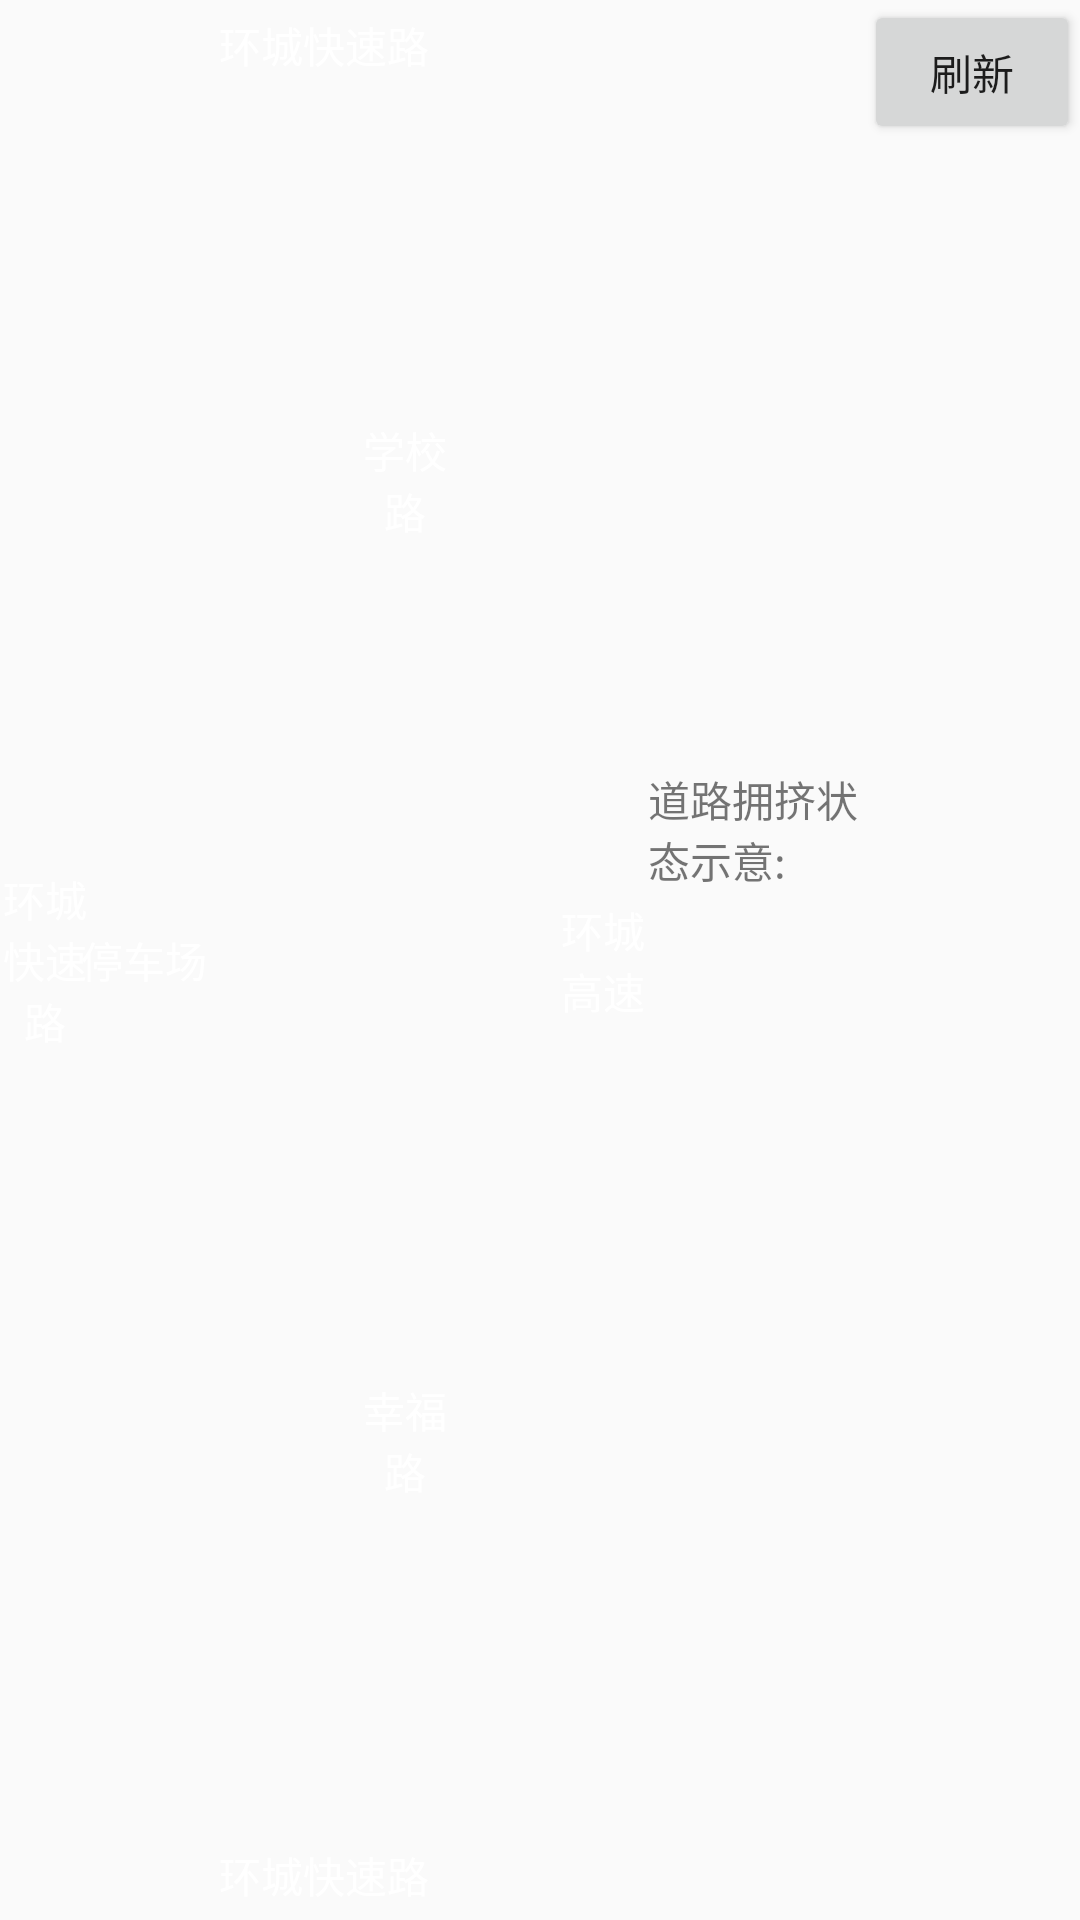

The Android layout XML behind this screen, and the referenced resources:
<!-- AndroidManifest.xml: application theme AppTheme -->
<!-- res/layout/fragment_test13.xml -->
<?xml version="1.0" encoding="utf-8"?>
<LinearLayout xmlns:android="http://schemas.android.com/apk/res/android"
    android:layout_width="match_parent"
    android:layout_height="match_parent"
    android:orientation="horizontal">

    <RelativeLayout
        android:layout_width="0dp"
        android:layout_height="match_parent"
        android:layout_weight="6">

        <TextView
            android:id="@+id/test13_tv_hcksltop"
            android:layout_width="match_parent"
            android:layout_height="30dp"
            android:background="@drawable/shape_rectangle_status1"
            android:gravity="center"
            android:text="环城快速路"
            android:textColor="#ffff" />

        <TextView
            android:id="@+id/test13_tv_hckslleft"
            android:layout_width="30dp"
            android:layout_height="match_parent"
            android:background="@drawable/shape_rectangle_status1"
            android:gravity="center"
            android:text="环城快速路"
            android:textColor="#ffff" />

        <TextView
            android:id="@+id/test13_tv_hckslbottom"
            android:layout_width="match_parent"
            android:layout_height="30dp"
            android:layout_alignParentBottom="true"
            android:background="@drawable/shape_rectangle_status1"
            android:gravity="center"
            android:text="环城快速路"
            android:textColor="#ffff" />

        <TextView
            android:id="@+id/test13_tv_hcgsright"
            android:layout_width="30dp"
            android:layout_height="match_parent"
            android:layout_alignParentRight="true"
            android:background="@drawable/shape_rectangle_status1"
            android:gravity="center"
            android:text="环城高速"
            android:textColor="#ffff" />


        <LinearLayout
            android:id="@+id/test13_ll_xuexiaoroadxinfuroad"
            android:layout_width="30dp"
            android:layout_height="match_parent"
            android:layout_marginLeft="120dp"
            android:orientation="vertical">

            <TextView
                android:id="@+id/test13_tv_xuexiaoroad"
                android:layout_width="30dp"
                android:layout_height="0dp"
                android:layout_weight="1"
                android:background="@drawable/shape_rectangle_status1"
                android:gravity="center"
                android:text="学校路"
                android:textColor="#ffff" />

            <TextView
                android:id="@+id/test13_tv_xinfuroad"
                android:layout_width="30dp"
                android:layout_height="0dp"
                android:layout_weight="1"
                android:background="@drawable/shape_rectangle_status1"
                android:gravity="center"
                android:text="幸福路"
                android:textColor="#ffff" />

        </LinearLayout>

        <LinearLayout
            android:layout_width="30dp"
            android:layout_height="match_parent"
            android:layout_marginLeft="240dp"
            android:orientation="vertical">

            <TextView
                android:id="@+id/test13_tv_lenovoroad"
                android:layout_width="30dp"
                android:layout_height="0dp"
                android:layout_weight="1"
                android:background="@drawable/shape_rectangle_status1"
                android:gravity="center"
                android:text="联想路"
                android:textColor="#ffff" />

            <TextView
                android:id="@+id/test13_tv_hospitalroad"
                android:layout_width="30dp"
                android:layout_height="0dp"
                android:layout_weight="1"
                android:background="@drawable/shape_rectangle_status1"
                android:gravity="center"
                android:text="医院路"
                android:textColor="#ffff" />

        </LinearLayout>

        <TextView
            android:id="@+id/test13_tv_parking"
            android:layout_width="100dp"
            android:layout_height="100dp"
            android:layout_alignParentRight="true"
            android:layout_centerVertical="true"
            android:layout_marginRight="120dp"
            android:background="@drawable/shape_rectangle_status1"
            android:gravity="center"
            android:text="停车场"
            android:textColor="#ffff" />

        <ListView
            android:id="@+id/test13_lv_roadstatusexmaple"
            android:layout_width="match_parent"
            android:layout_height="0dp"
            android:layout_alignParentBottom="true"
            android:layout_alignParentLeft="true"
            android:layout_weight="1" />

    </RelativeLayout>

    <LinearLayout
        android:layout_width="0dp"
        android:layout_height="match_parent"
        android:layout_weight="4"
        android:orientation="vertical">

        <LinearLayout
            android:layout_width="match_parent"
            android:layout_height="0dp"
            android:layout_weight="4">

            <TextView
                android:id="@+id/test13_tv_date"
                android:layout_width="0dp"
                android:layout_height="match_parent"
                android:layout_weight="1"
                android:gravity="center_horizontal"
                android:minLines="2"
                android:textSize="30sp" />

            <LinearLayout
                android:layout_width="0dp"
                android:layout_height="match_parent"
                android:layout_weight="1"
                android:orientation="vertical">

                <Button
                    android:id="@+id/test13_btn_flush"
                    android:layout_width="wrap_content"
                    android:layout_height="wrap_content"
                    android:layout_gravity="center_horizontal"
                    android:text="刷新" />

                <ListView
                    android:id="@+id/test13_lv_senselist"
                    android:layout_width="match_parent"
                    android:layout_height="0dp"
                    android:layout_weight="1" />

            </LinearLayout>

        </LinearLayout>

        <LinearLayout
            android:layout_width="match_parent"
            android:layout_height="0dp"
            android:layout_weight="6">

            <LinearLayout
                android:layout_width="0dp"
                android:layout_height="match_parent"
                android:layout_weight="1"
                android:orientation="vertical">

                <TextView
                    android:layout_width="wrap_content"
                    android:layout_height="wrap_content"
                    android:text="道路拥挤状态示意: " />

            </LinearLayout>

            <LinearLayout
                android:layout_width="0dp"
                android:layout_height="match_parent"
                android:layout_weight="1"
                android:gravity="center">

                <ImageView
                    android:layout_width="50dp"
                    android:layout_height="50dp"
                    android:layout_gravity="center"
                    android:src="@mipmap/ic_launcher" />

            </LinearLayout>

        </LinearLayout>

    </LinearLayout>

</LinearLayout>
<!-- resources referenced by this layout -->
<resources>
  <style name="AppTheme" parent="Theme.AppCompat.Light.DarkActionBar">
          
          <item name="colorPrimary">@color/colorPrimary</item>
          <item name="colorPrimaryDark">@color/colorPrimaryDark</item>
          <item name="colorAccent">@color/colorAccent</item>
      </style>
  <!-- not gathered from this repository: default colours our renderer supplied (Android Studio template values) -->
  <color name="colorPrimary">#FF6200EE</color>
  <color name="colorPrimaryDark">#FF3700B3</color>
  <color name="colorAccent">#FF03DAC5</color>
</resources>
